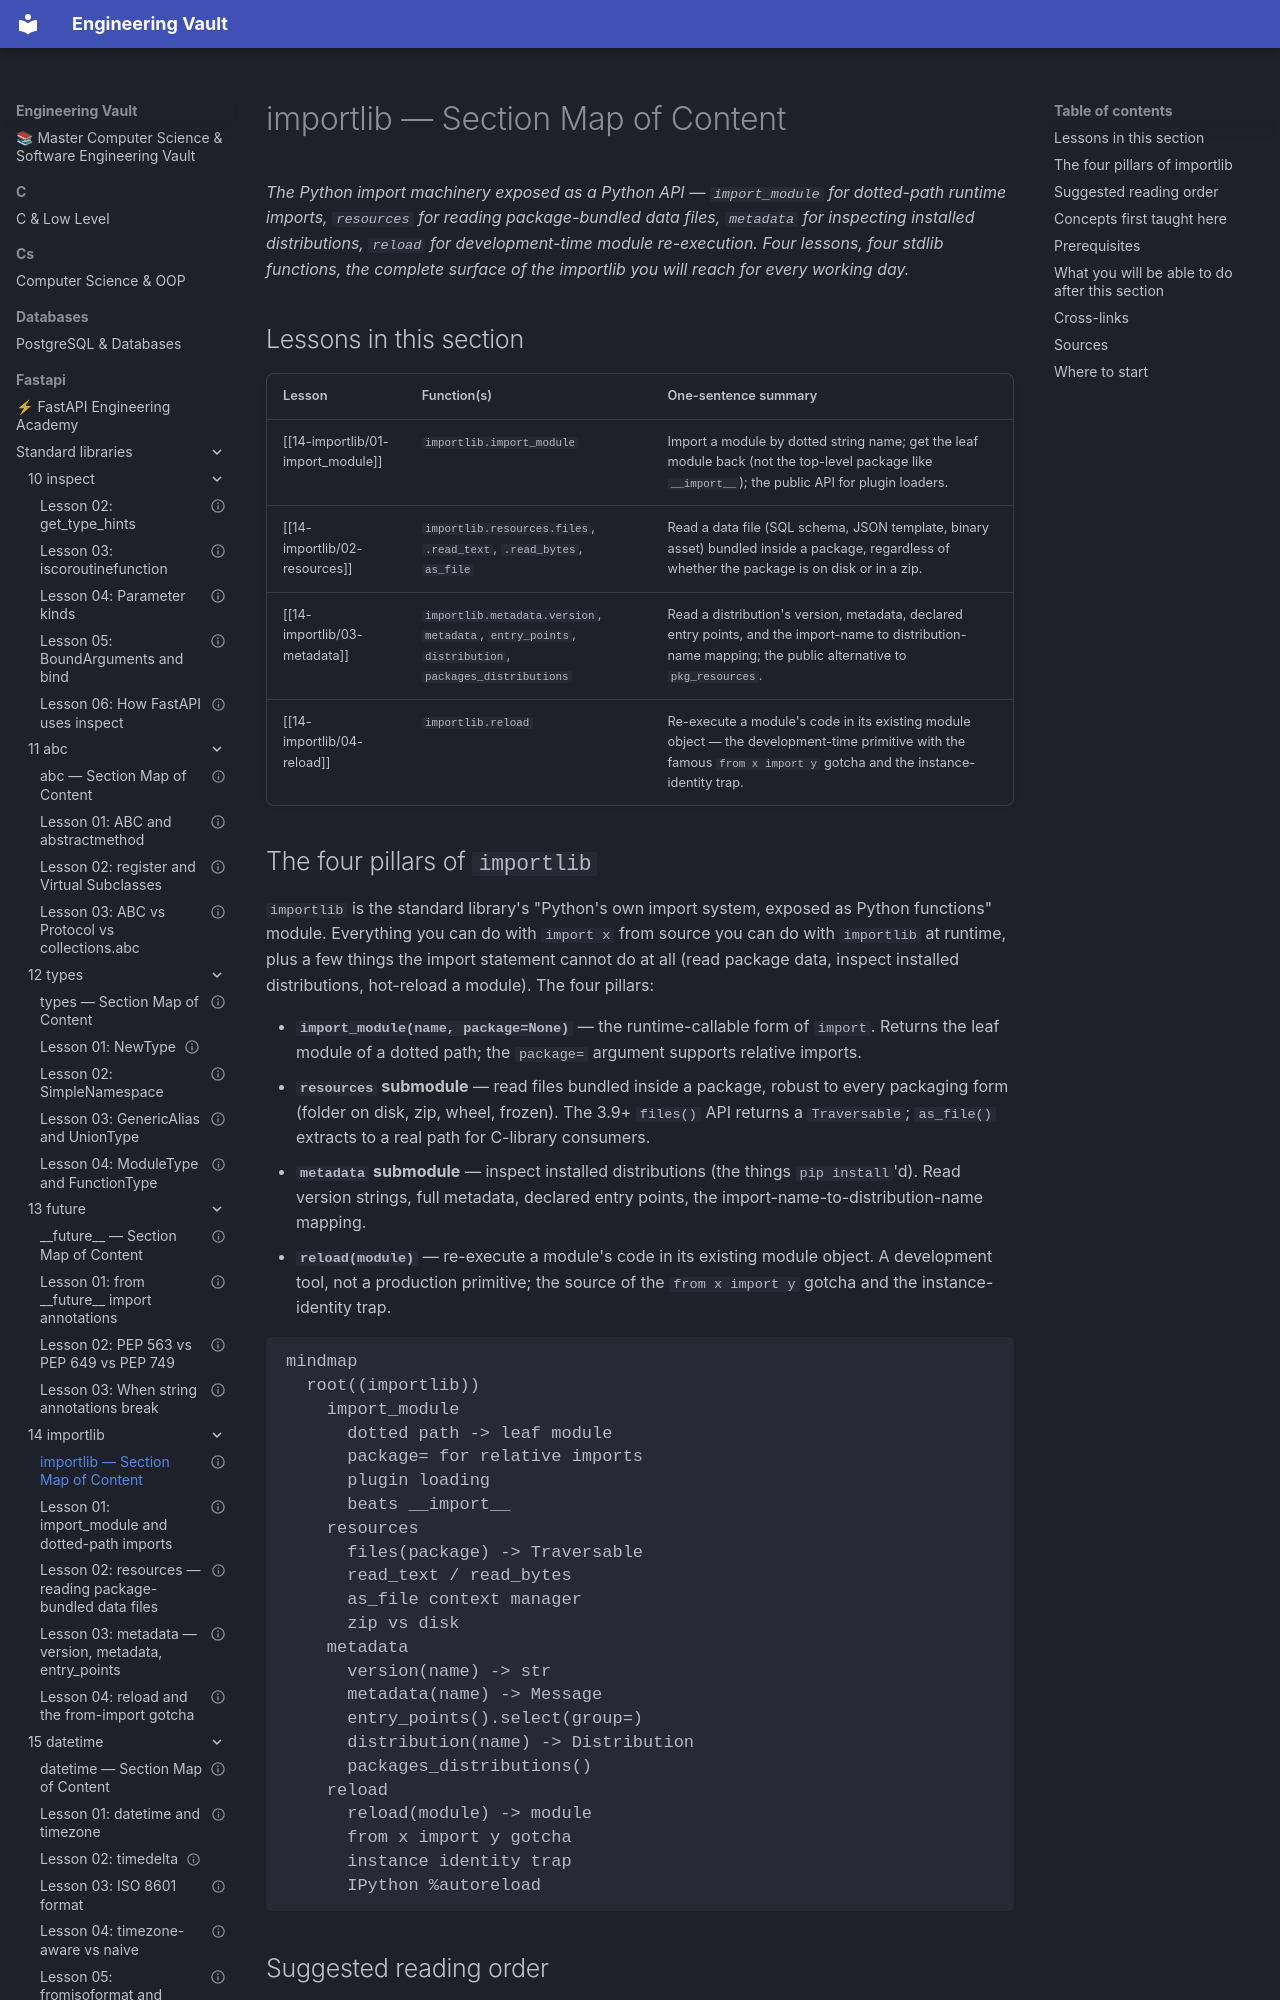

repository: Saff9/engineering-vault · page: fastapi/standard-libraries/14-importlib/00-importlib-MOC/index.html · generator: mkdocs

---
title: "importlib — Section Map of Content"
aliases:
 - importlib MOC
 - 14-importlib MOC
tags:
 - importlib
 - moc
status: complete
---

# importlib — Section Map of Content

*The Python import machinery exposed as a Python API — `import_module` for dotted-path runtime imports, `resources` for reading package-bundled data files, `metadata` for inspecting installed distributions, `reload` for development-time module re-execution. Four lessons, four stdlib functions, the complete surface of the importlib you will reach for every working day.*

## Lessons in this section

| Lesson | Function(s) | One-sentence summary |
|--------|-------------|------------------------|
| [[14-importlib/01-import_module]] | `importlib.import_module` | Import a module by dotted string name; get the leaf module back (not the top-level package like `__import__`); the public API for plugin loaders. |
| [[14-importlib/02-resources]] | `importlib.resources.files`, `.read_text`, `.read_bytes`, `as_file` | Read a data file (SQL schema, JSON template, binary asset) bundled inside a package, regardless of whether the package is on disk or in a zip. |
| [[14-importlib/03-metadata]] | `importlib.metadata.version`, `metadata`, `entry_points`, `distribution`, `packages_distributions` | Read a distribution's version, metadata, declared entry points, and the import-name to distribution-name mapping; the public alternative to `pkg_resources`. |
| [[14-importlib/04-reload]] | `importlib.reload` | Re-execute a module's code in its existing module object — the development-time primitive with the famous `from x import y` gotcha and the instance-identity trap. |

## The four pillars of `importlib`

`importlib` is the standard library's "Python's own import system, exposed as Python functions" module. Everything you can do with `import x` from source you can do with `importlib` at runtime, plus a few things the import statement cannot do at all (read package data, inspect installed distributions, hot-reload a module). The four pillars:

- **`import_module(name, package=None)`** — the runtime-callable form of `import`. Returns the leaf module of a dotted path; the `package=` argument supports relative imports.
- **`resources` submodule** — read files bundled inside a package, robust to every packaging form (folder on disk, zip, wheel, frozen). The 3.9+ `files()` API returns a `Traversable`; `as_file()` extracts to a real path for C-library consumers.
- **`metadata` submodule** — inspect installed distributions (the things `pip install`'d). Read version strings, full metadata, declared entry points, the import-name-to-distribution-name mapping.
- **`reload(module)`** — re-execute a module's code in its existing module object. A development tool, not a production primitive; the source of the `from x import y` gotcha and the instance-identity trap.

```mermaid
mindmap
  root((importlib))
    import_module
      dotted path -> leaf module
      package= for relative imports
      plugin loading
      beats __import__
    resources
      files(package) -> Traversable
      read_text / read_bytes
      as_file context manager
      zip vs disk
    metadata
      version(name) -> str
      metadata(name) -> Message
      entry_points().select(group=)
      distribution(name) -> Distribution
      packages_distributions()
    reload
      reload(module) -> module
      from x import y gotcha
      instance identity trap
      IPython %autoreload
```
